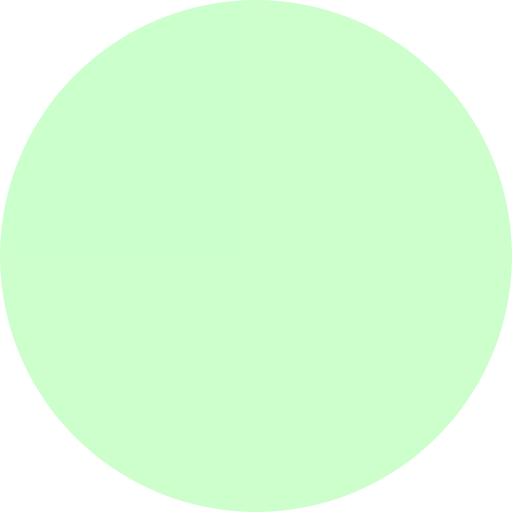
t = 0.00 s
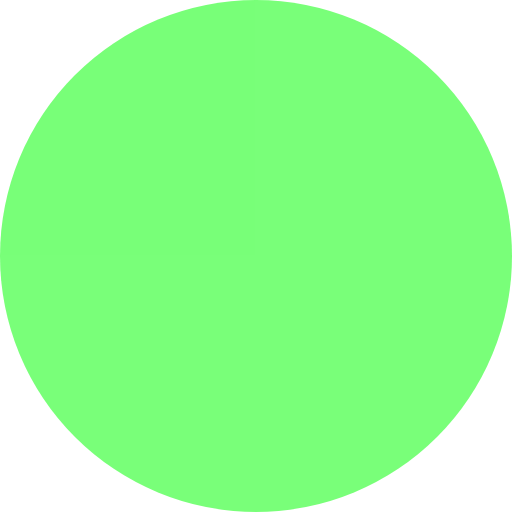
t = 0.13 s
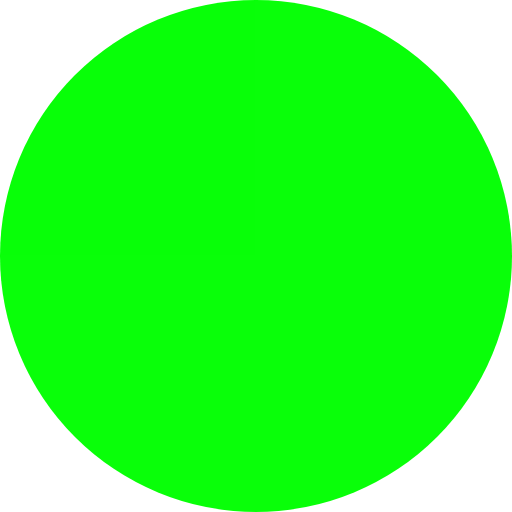
t = 0.38 s
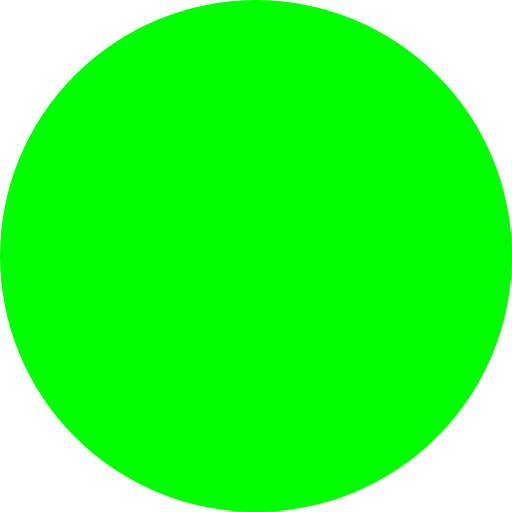
t = 0.50 s
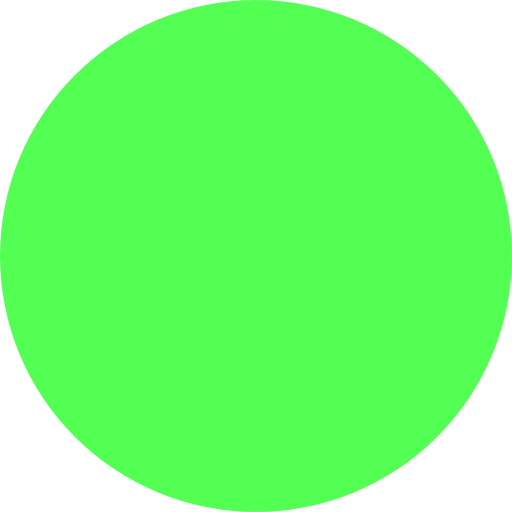
t = 0.63 s
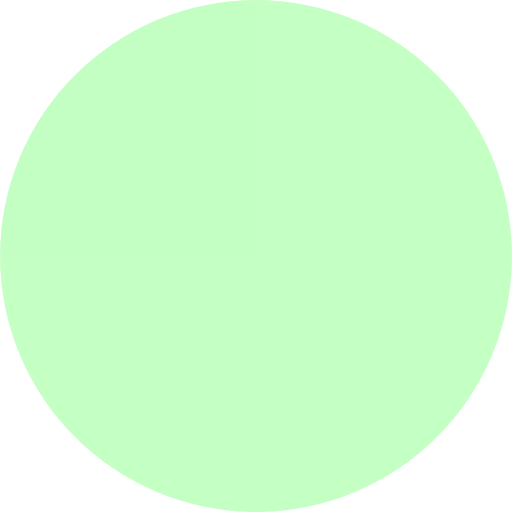
t = 0.88 s

The animated SVG that drew these frames (rendered in a browser with its animation timeline set to each time). Animation: 1 CSS @keyframes rule; one cycle of 1.00 s, repeats indefinitely.

<svg viewBox="0 0 100 100" xmlns="http://www.w3.org/2000/svg">
  <circle cx="50" cy="50" r="50" fill="#00ff00" class="pulse"></circle>
  <style>
  .pulse {
    animation: pulse 1s infinite;
  }
  @keyframes pulse {
    0% {
      opacity: 0.2;
    }
    50% {
      opacity: 1;
    }
    100% {
      opacity: 0.2;
    }
  }
  </style>
</svg>
